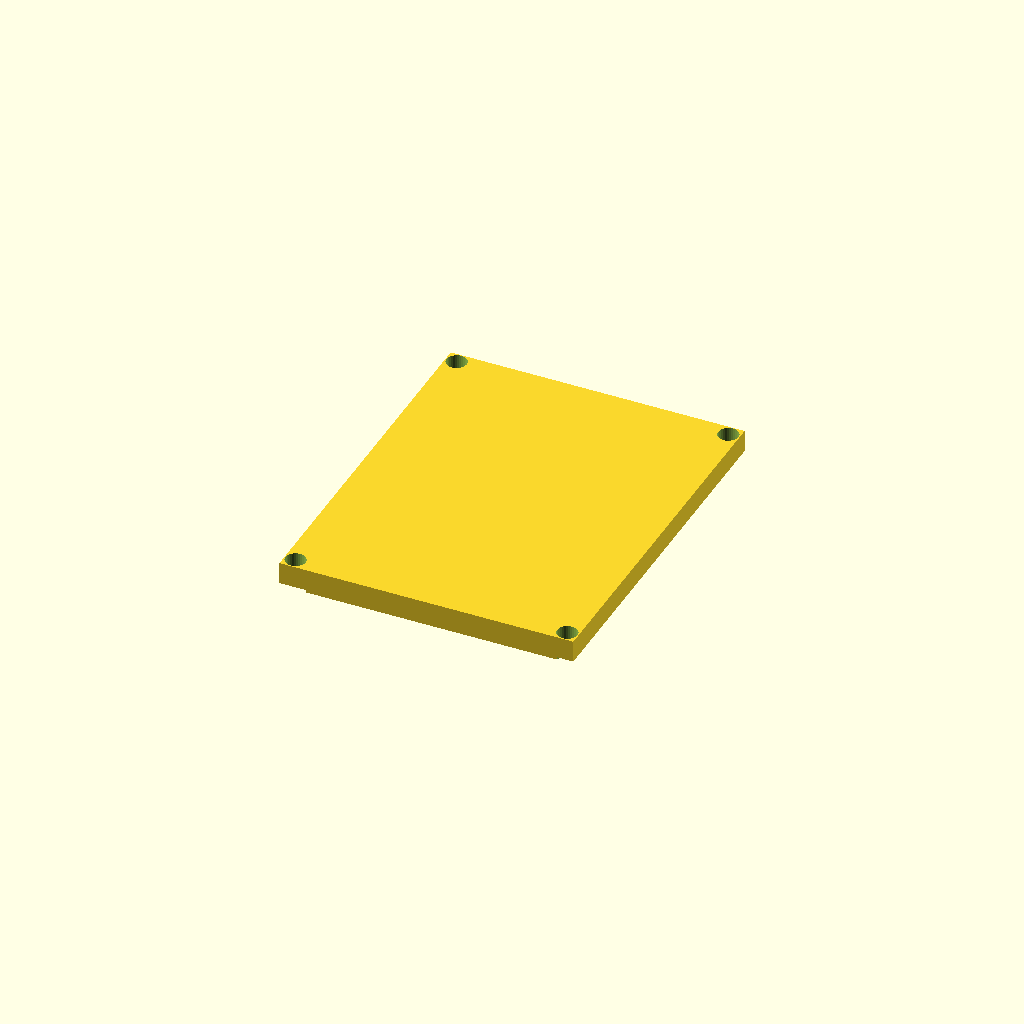
Cell 1 — every parameter at its default value.
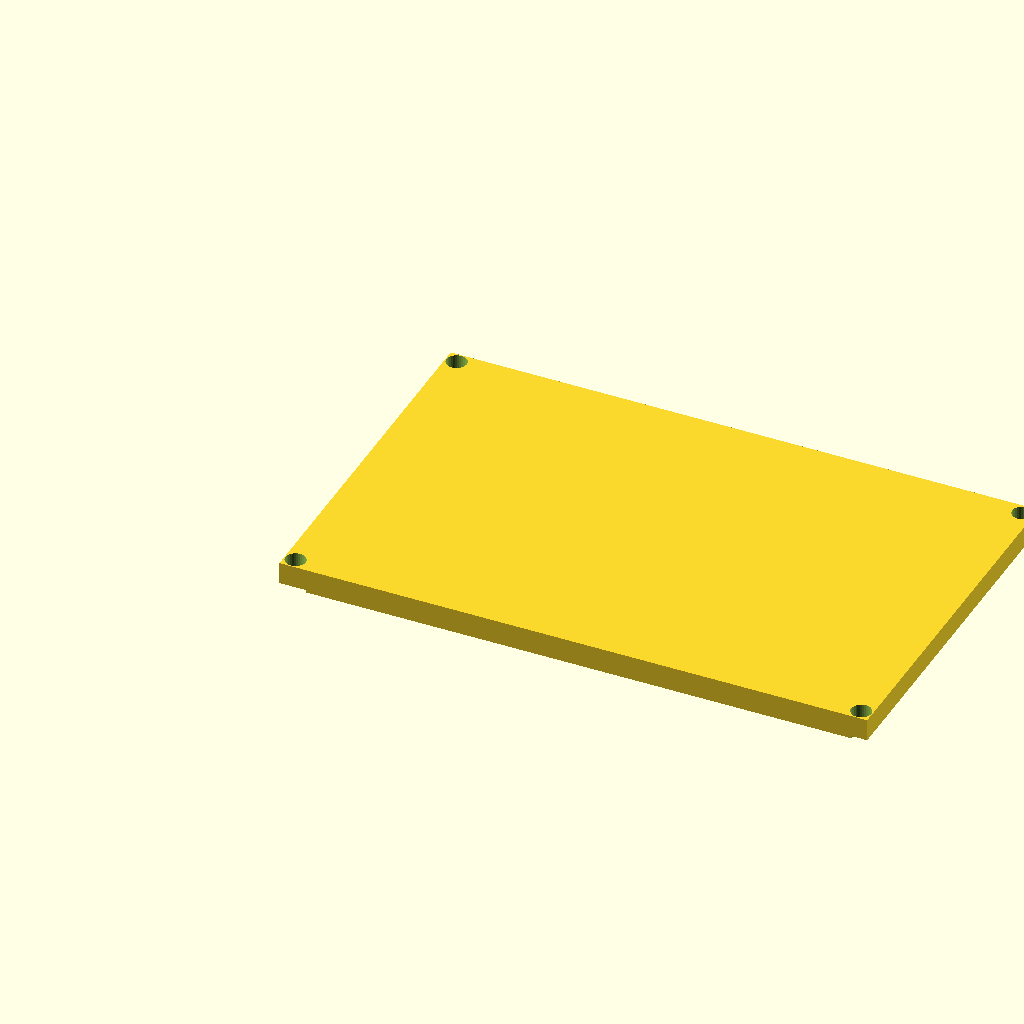
Cell 2 — length set to 160, the other parameters unchanged.
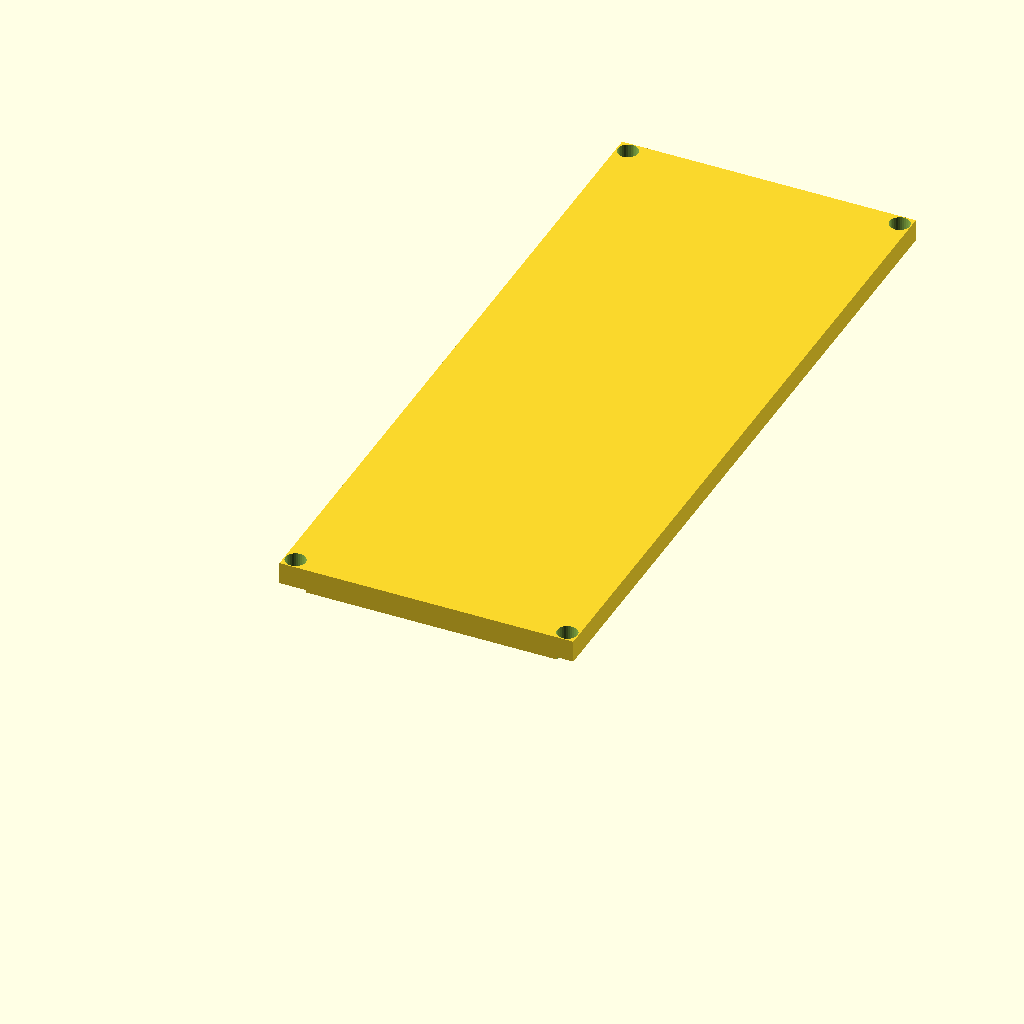
Cell 3 — width set to 200, the other parameters unchanged.
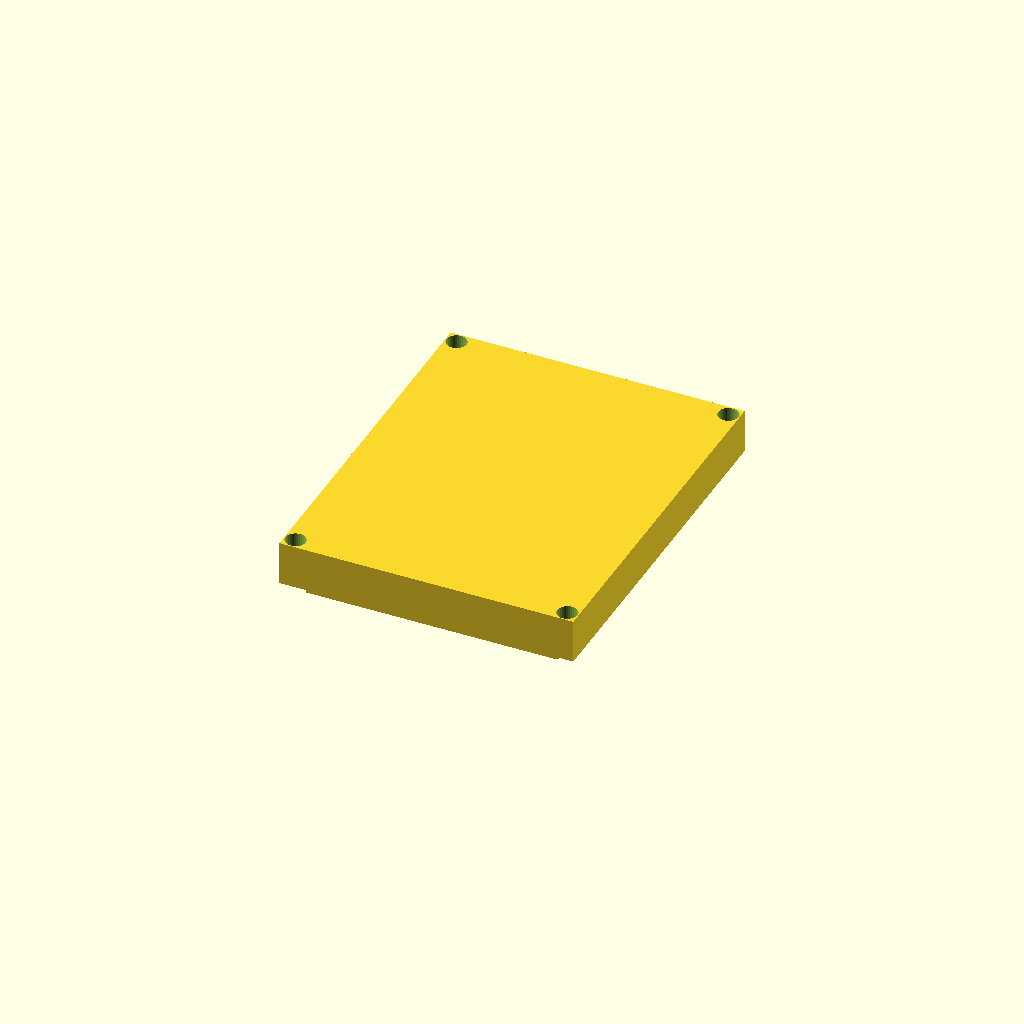
Cell 4: the same model with plate_t = 12.
All cells are drawn from one camera (rotation 55°, 0°, 25°, orthographic, colour scheme Cornfield), so only the parameter changes between them.
The OpenSCAD source (optional_data/data/gen2/lids/part_0072.scad):
$fn = 32;

// ----------------------------------------------------------------------
// Enclosure lid: 80 x 100 x 6 mm, 4 bolt holes
// ----------------------------------------------------------------------

// --- parameters (mm) ---
length = 80;              // lid length, X
width = 100;              // lid width, Y
plate_t = 6;              // lid plate thickness
bolt_d = 5.5;             // bolt clearance
boss_lip = 3;             // bolt hole inset from the corner
sink = 1;                 // overlap of the lip and ribs into the plate
lip_h = 4;                // lip height below the plate
lip_wall = 3;             // lip wall thickness

module plate() {
  cube([length, width, plate_t]);
  /* lip that drops into the housing opening, sunk into the plate */
  translate([lip_wall, lip_wall, -lip_h + sink]) cube([length - 2 * lip_wall, width - 2 * lip_wall, lip_h]);
}

difference() {
  plate();
  /* bolt pattern matching the corner bosses */
  for (sx = [0, 1]) for (sy = [0, 1])
    translate([sx * (length - 2 * boss_lip) + boss_lip, sy * (width - 2 * boss_lip) + boss_lip, -lip_h - 1])
      cylinder(h = plate_t + lip_h + 2, d = bolt_d);
}
Parameter table extracted from the source (name, type, default, range or options):
length: number, default 80
width: number, default 100
plate_t: number, default 6
bolt_d: number, default 5.5
boss_lip: number, default 3
sink: number, default 1
lip_h: number, default 4
lip_wall: number, default 3
